18-way image classification set "picture" from GitHub (hk-railway/picturebook); label vocabulary: JR bus, JR ETC, JR EXP DC, JR EXP EC, JR ferry, JR local&etc PC, JR local diesel car, JR LOCAL EC1, JR LOCAL EC2, JR local hybrid car, JR LOCO, JR maglev, JR shinkansen, JR super express diesel car, JR super express electric car, JR superexp ec(jnr1), JR superexp ec(jnr2), JR super express passenger car.

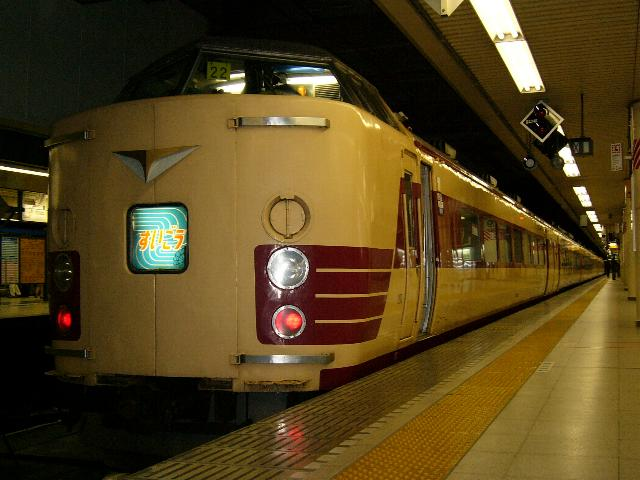
Label: JR superexp ec(jnr1)

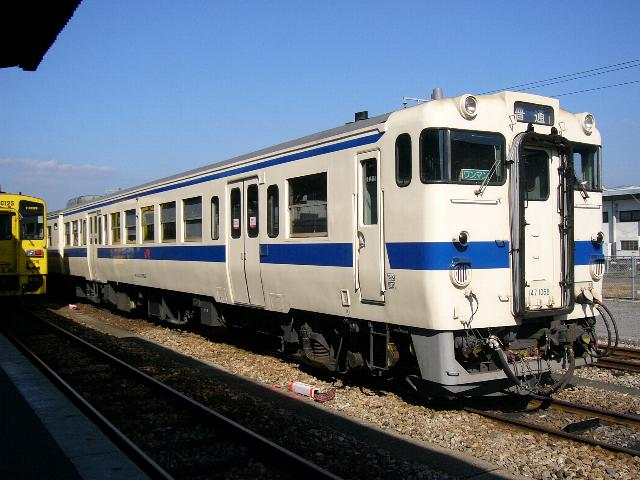
Label: JR local diesel car

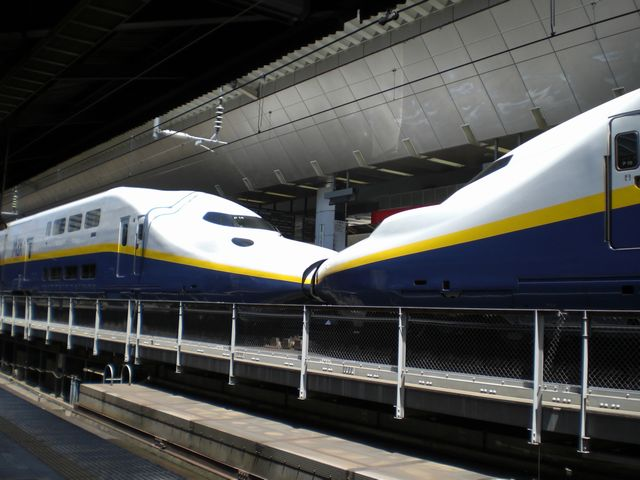
Label: JR shinkansen

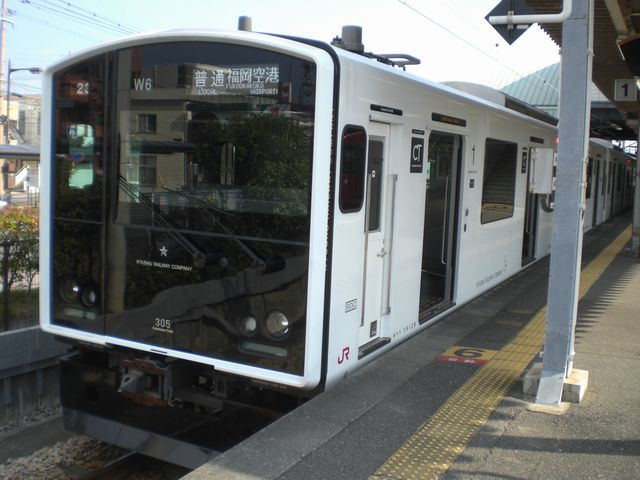
Label: JR LOCAL EC2

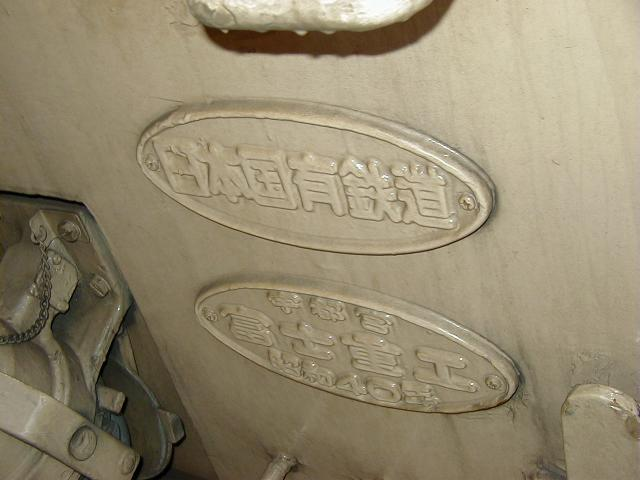
Label: JR EXP DC

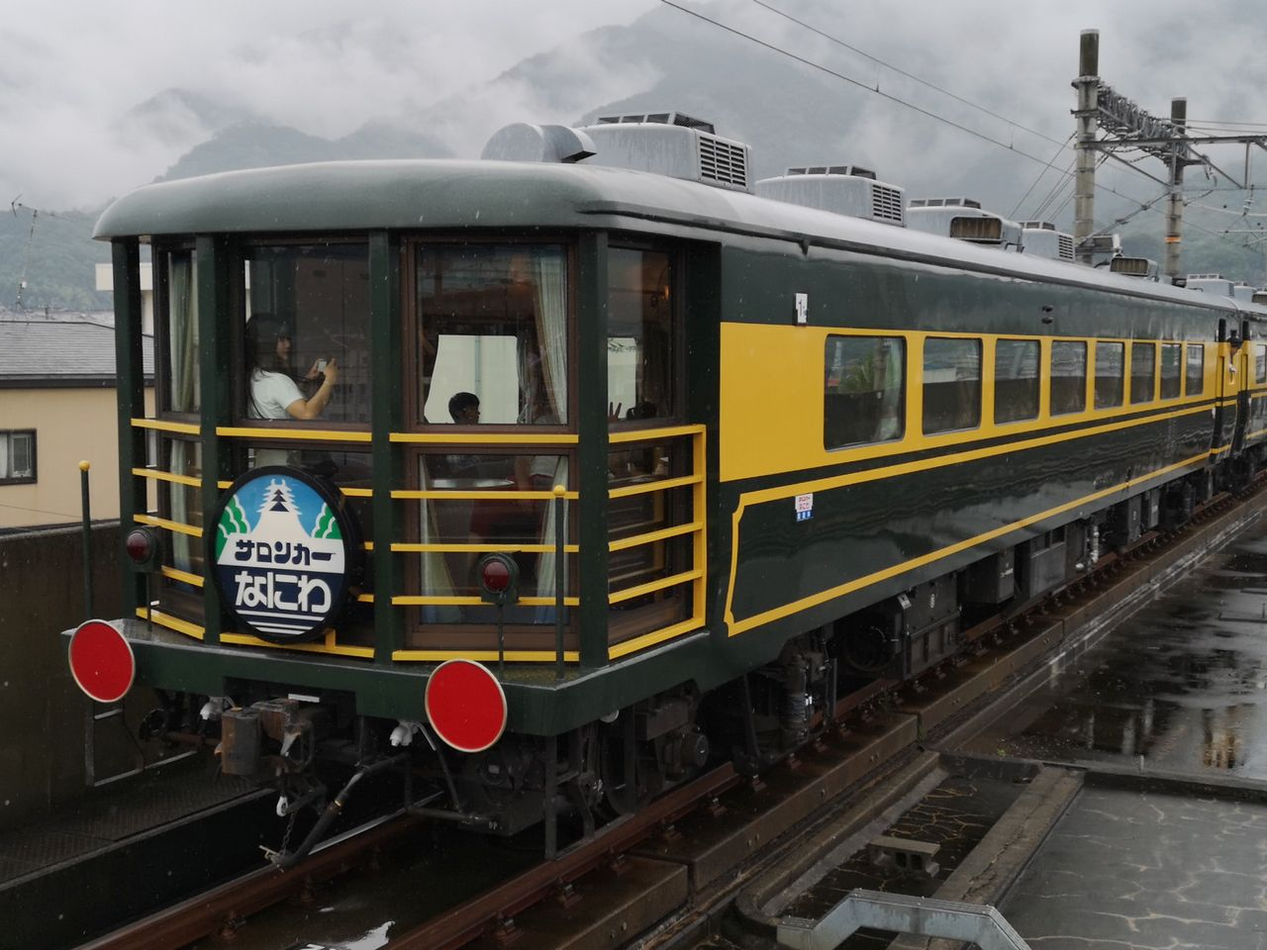
Label: JR super express passenger car
